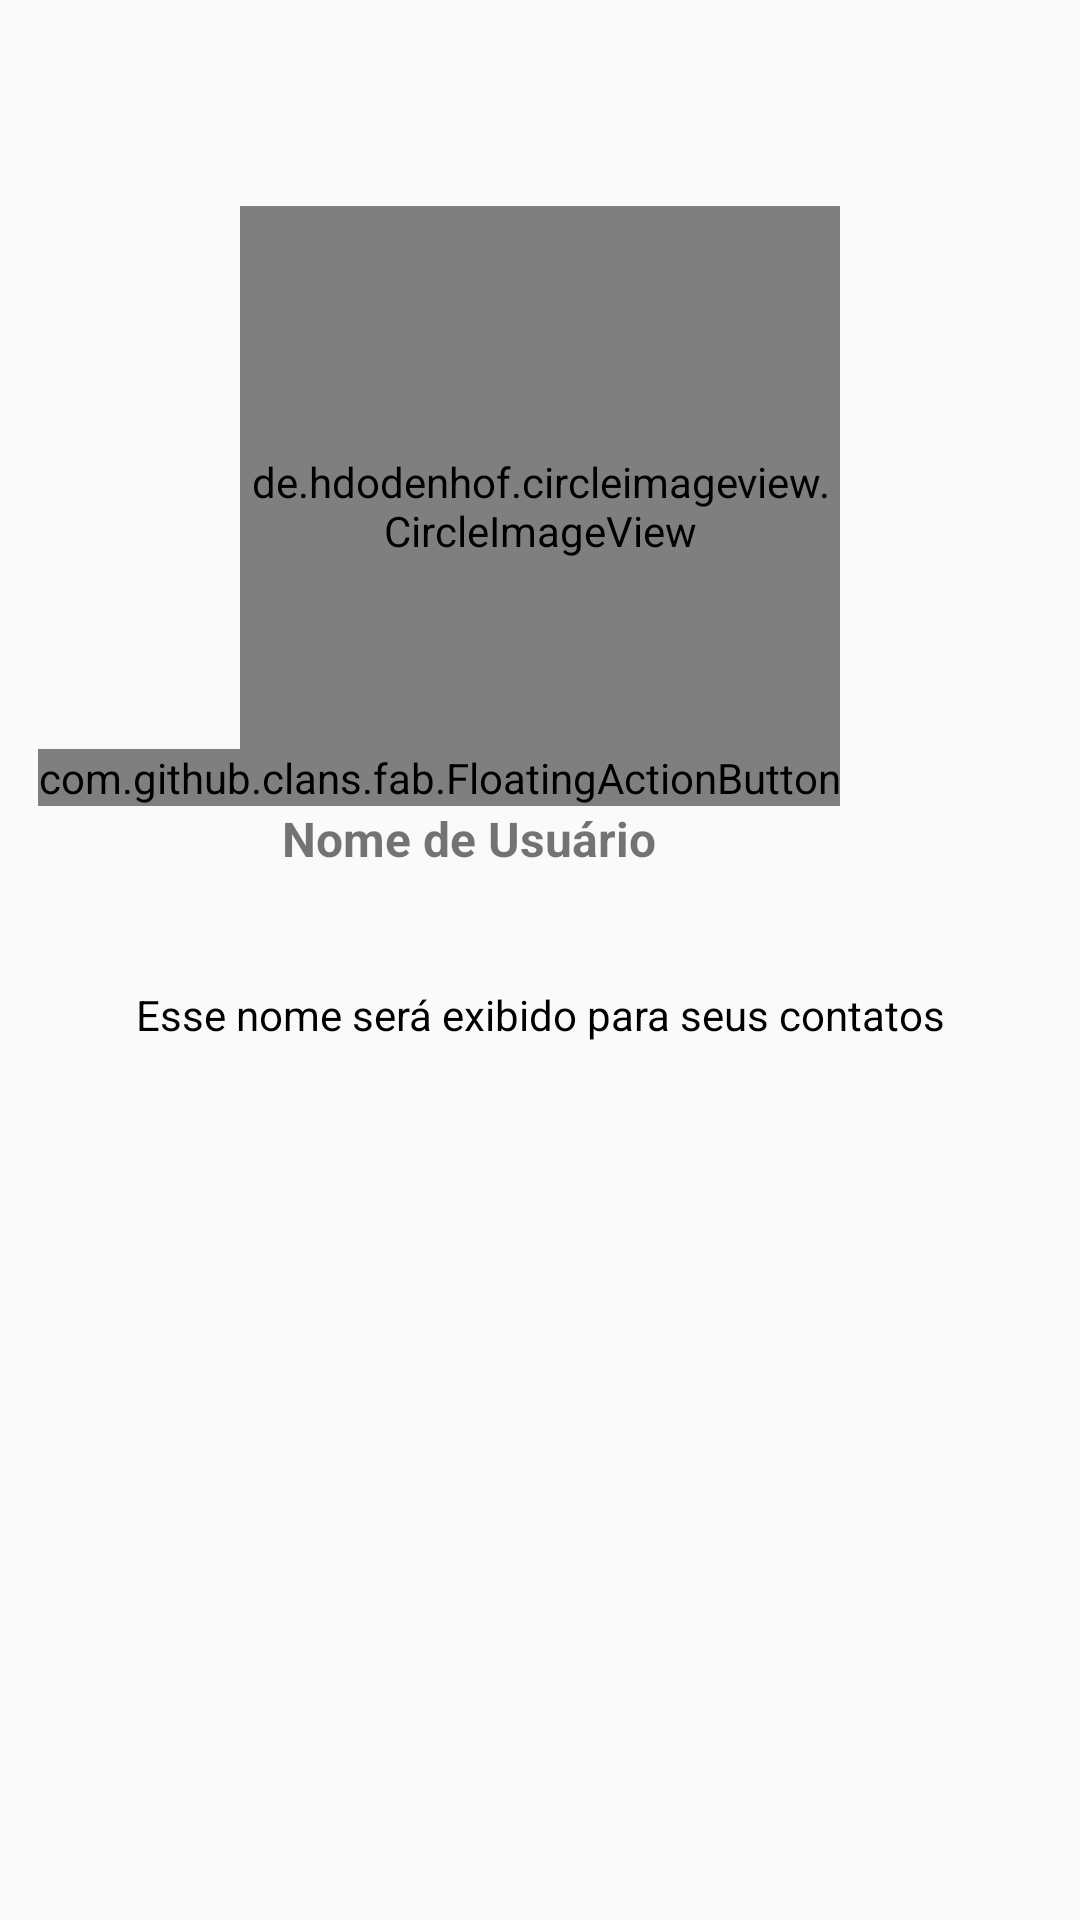

Write the Android layout XML for this screen, with the resource values it uses.
<!-- AndroidManifest.xml: activity theme Theme.WppClone -->
<!-- res/layout/activity_settings.xml -->
<?xml version="1.0" encoding="utf-8"?>
<androidx.constraintlayout.widget.ConstraintLayout xmlns:android="http://schemas.android.com/apk/res/android"
    xmlns:app="http://schemas.android.com/apk/res-auto"
    android:layout_width="match_parent"
    android:layout_height="match_parent">

    <androidx.constraintlayout.widget.Guideline
        android:id="@+id/guideStart"
        android:layout_width="wrap_content"
        android:layout_height="wrap_content"
        android:orientation="vertical"
        app:layout_constraintGuide_percent="0.15" />

    <androidx.constraintlayout.widget.Guideline
        android:id="@+id/guideEnd"
        android:layout_width="wrap_content"
        android:layout_height="wrap_content"
        android:orientation="vertical"
        app:layout_constraintGuide_percent="0.85" />

    <LinearLayout
        android:id="@+id/linearTop"
        android:layout_width="0dp"
        android:layout_height="wrap_content"
        android:layout_marginTop="10dp"
        android:layout_marginBottom="10dp"
        android:gravity="center"
        android:orientation="vertical"
        app:layout_constraintBottom_toTopOf="@id/editUserImage"
        app:layout_constraintEnd_toEndOf="@id/guideEnd"
        app:layout_constraintStart_toStartOf="@id/guideStart"
        app:layout_constraintTop_toTopOf="parent"
        app:layout_constraintVertical_chainStyle="packed">

        <TextView
            android:id="@+id/txtWelcomeTitle"
            android:layout_width="wrap_content"
            android:layout_height="wrap_content"
            android:textColor="@android:color/black"
            android:textSize="20sp"
            android:textStyle="bold" />

        <TextView
            android:id="@+id/txtWelcomeMessage"
            android:layout_width="wrap_content"
            android:layout_height="wrap_content"
            android:gravity="center"
            android:textColor="@android:color/black"
            android:textSize="16sp" />
    </LinearLayout>

    <de.hdodenhof.circleimageview.CircleImageView
        android:id="@+id/editUserImage"
        android:layout_width="200dp"
        android:layout_height="200dp"
        android:src="@drawable/leper_affliction"
        app:layout_constraintBottom_toTopOf="@id/layoutEditName"
        app:layout_constraintEnd_toEndOf="@id/guideEnd"
        app:layout_constraintStart_toStartOf="@id/guideStart"
        app:layout_constraintTop_toBottomOf="@id/linearTop" />


    <com.github.clans.fab.FloatingActionButton
        android:id="@+id/fabEditPic"
        android:layout_width="wrap_content"
        android:layout_height="wrap_content"
        android:src="@drawable/ic_camera"
        app:fab_colorNormal="@color/colorPrimary"
        app:fab_colorPressed="@color/colorPrimary"
        app:fab_size="normal"
        app:layout_constraintBottom_toBottomOf="@id/editUserImage"
        app:layout_constraintEnd_toEndOf="@id/editUserImage" />


    <androidx.constraintlayout.widget.ConstraintLayout
        android:id="@+id/layoutEditName"
        android:layout_width="0dp"
        android:layout_height="wrap_content"
        app:layout_constraintEnd_toEndOf="@id/guideEnd"
        app:layout_constraintStart_toStartOf="@id/guideStart"
        app:layout_constraintTop_toBottomOf="@id/editUserImage">


        <ImageView
            android:id="@+id/icPerson"
            android:layout_width="30dp"
            android:layout_height="30dp"
            android:scaleType="fitXY"
            android:src="@drawable/ic_person"
            app:layout_constraintBottom_toBottomOf="@id/txtSettingsUserName"
            app:layout_constraintStart_toStartOf="parent"
            app:layout_constraintTop_toTopOf="@id/txtNameTitle"
            app:tint="?attr/colorControlNormal" />


        <TextView
            android:id="@+id/txtNameTitle"
            android:layout_width="wrap_content"
            android:layout_height="wrap_content"
            android:layout_marginLeft="10dp"
            android:text="@string/username_title"
            android:textSize="16sp"
            android:textStyle="bold"
            app:layout_constraintStart_toEndOf="@id/icPerson"
            app:layout_constraintTop_toTopOf="parent" />

        <TextView
            android:id="@+id/txtSettingsUserName"
            android:layout_width="wrap_content"
            android:layout_height="wrap_content"
            android:layout_marginLeft="10dp"
            android:textSize="16sp"
            app:layout_constraintStart_toEndOf="@id/icPerson"
            app:layout_constraintTop_toBottomOf="@id/txtNameTitle" />

        <ImageView
            android:id="@+id/icEdit"
            android:layout_width="wrap_content"
            android:layout_height="wrap_content"
            android:layout_marginLeft="10dp"
            android:src="@drawable/ic_edit"
            app:layout_constraintBottom_toBottomOf="@id/txtSettingsUserName"
            app:layout_constraintEnd_toEndOf="parent"
            app:layout_constraintHorizontal_bias="1"
            app:layout_constraintStart_toEndOf="@id/txtSettingsUserName"
            app:layout_constraintTop_toTopOf="@id/txtNameTitle"
            app:tint="@color/light_gray" />

        <ImageButton
            android:id="@+id/edtUserNameButton"
            android:layout_width="match_parent"
            android:elevation="8dp"
            android:layout_height="60dp"
            android:background="@android:color/transparent"
            app:layout_constraintStart_toStartOf="parent"
            app:layout_constraintTop_toTopOf="parent" />

    </androidx.constraintlayout.widget.ConstraintLayout>

    <TextView
        android:layout_width="wrap_content"
        android:layout_height="wrap_content"
        android:text="@string/explained_username"
        android:textColor="@android:color/black"
        app:layout_constraintEnd_toEndOf="@id/guideEnd"
        app:layout_constraintStart_toStartOf="@id/guideStart"
        app:layout_constraintTop_toBottomOf="@id/layoutEditName" />

</androidx.constraintlayout.widget.ConstraintLayout>
<!-- resources referenced by this layout -->
<resources>
  <color name="colorPrimary">#075E54</color>
  <color name="light_gray">#D7D6D4</color>
  <!-- drawable leper_affliction: png bitmap (drawable, 551068 bytes) -->
  <string name="explained_username">Esse nome será exibido para seus contatos</string>
  <string name="username_title">Nome de Usuário</string>
  <style name="Theme.WppClone" parent="Theme.AppCompat.Light.DarkActionBar">
          <item name="colorPrimary">@color/colorPrimary</item>
          <item name="colorPrimaryDark">@color/colorPrimaryDark</item>
          <item name="colorAccent">@color/colorAccent</item>
      </style>
  <color name="colorPrimaryDark">#054D44</color>
  <color name="colorAccent">#25D366</color>
</resources>
